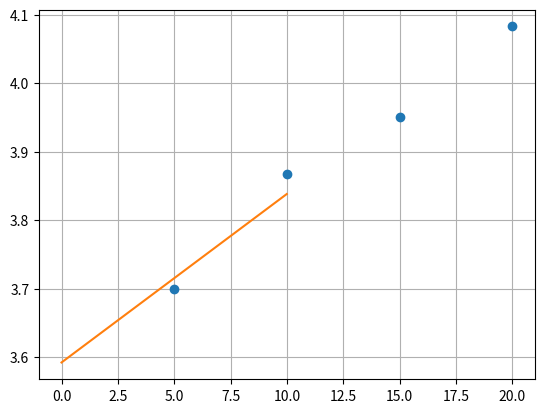

Recreate this plot in Python.
import numpy
import matplotlib.pyplot as plt
def gauss(a, b):

    # Com pivotamento parcial sem troca física
    # Escalonamento (Triangularização)
    l = len(a)
    c = len(a[0])
    o = list(range(l))
    for k in range(l - 1):
        
        # Pivotamento parcial
        new_pivot_index = k
        for i in range(k + 1, l):
            if abs(a[o[i]][k]) > abs(a[o[new_pivot_index]][k]):
                new_pivot_index = i

        aux = o[k]
        o[k] = o[new_pivot_index]
        o[new_pivot_index] = aux
        # aux = b[o[k]]
        # b[o[k]] = b[o[new_pivot_index]]
        # b[o[new_pivot_index]] = aux
            
        
        for i in range(k + 1, l):
            m = a[o[i]][k]/a[o[k]][k]
            for j in range(k, c):
                a[o[i]][j] -= (m)*a[o[k]][j]
            b[o[i]] -= (m)*b[o[k]]

    
    # Retrosubstituição
    x = [0]*c
    x[c - 1] = b[o[l - 1]] / a[o[l - 1]][c - 1]
    for i in range(l-1, -1, -1):
        soma = 0
        for j in range(i+1, c):
            soma += a[o[i]][j]*x[j]
        x[i] = (b[o[i]] - soma) / a[o[i]][i]

    print("\nMatriz A (escalonada):")
    print(numpy.array(a))

    print("\nVetor b:")
    print(b)

    print("\nVetor solução x:")
    print(numpy.array(x))

    print("\nVetor Ordenamento, das trocas de linha: ")
    print(o)
    # Resíduos
    residuo = [0]*c
    for i in range(l):
        r = 0
        for j in range(c):
            r += a[i][j]*x[j]
        r -= b[i]
        residuo[i] = r
    print("\nVetor Resíduo:")
    print(numpy.array(residuo))
    return x

def polinomial(m, x, y):
    A = numpy.zeros((m + 1, m + 1))
    b = numpy.zeros(m + 1)
    for i in range(m + 1):
        for j in range(i + 1):
            for k in range(len(x)):
                A[i][j] += (x[k]**j)*(x[k]**i)
            A[j][i] = A[i][j]
        for k in range(len(y)):
            b[i] += y[k]*(x[k]**i)
    print(A)
    print(b)
    c = gauss(A, b)
    g = numpy.zeros(len(x))
    for i in range(len(x)):
        for j in range(len(c)):
            g[i] += c[j]*(x[i]**j)
    
    e = sum((y - g)**2)
    print(e)
    s = numpy.arange(0, 10, 0.01)
    gs = numpy.zeros(len(s))
    for i in range(len(s)):
        for j in range(len(c)):
            gs[i] += c[j]*(s[i]**j)

    plt.plot(x, y, 'o')
    plt.plot(s, gs)
    plt.grid(True)
    
    plt.show()

x=[5, 10, 15, 20]
y=[3.7, 3.867, 3.95, 4.083]
polinomial(1, x, y)